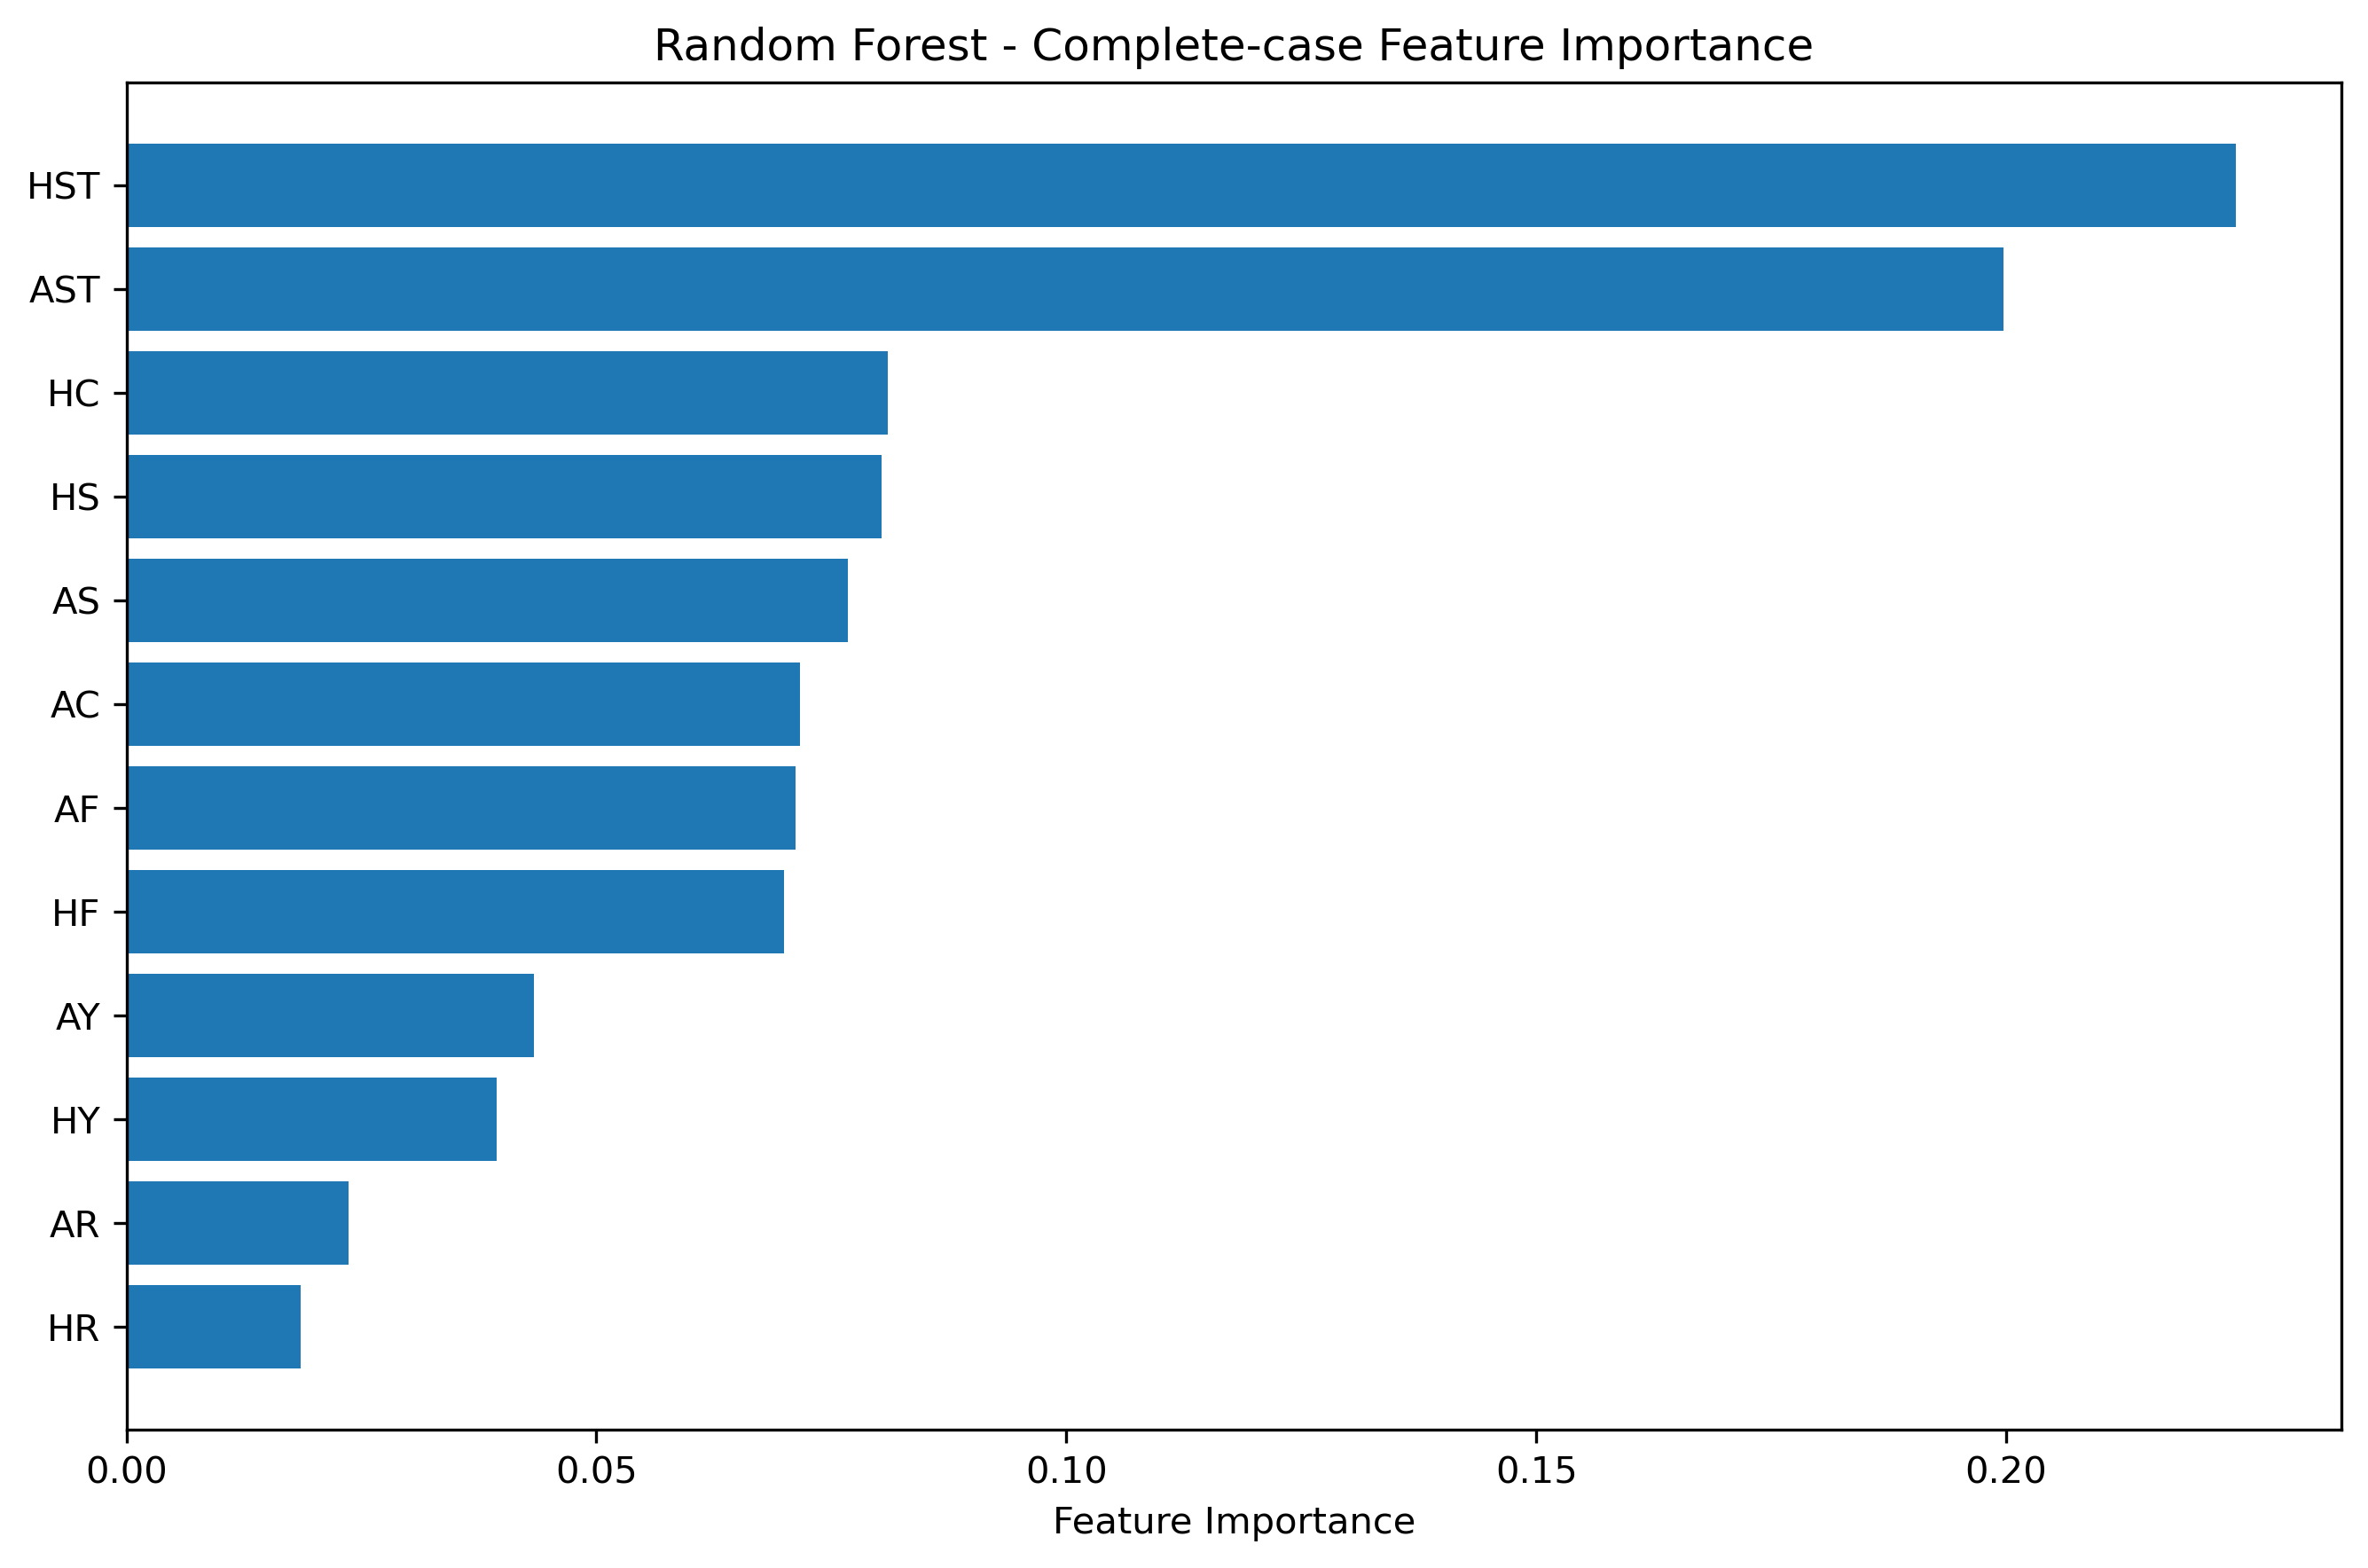

The table this chart was drawn from, first rows:
Feature, Importance
HST, 0.2245
AST, 0.1997
HC, 0.08105
HS, 0.08035
AS, 0.0768
AC, 0.07171
AF, 0.07116
HF, 0.06995
AY, 0.04335
HY, 0.03935
AR, 0.02363
HR, 0.01853
